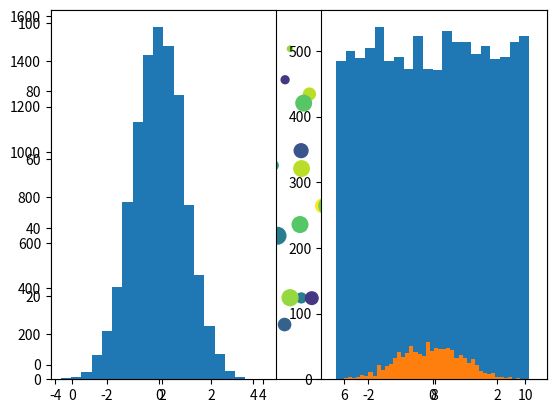

The script that saved this image:
import numpy as np
import matplotlib.pyplot as plt

print ("Hello World")

x = np.random.uniform(0.0,10.0, 100)
y = np.random.uniform(0.0, 100.0, 100)
z = np.random.normal(100.0, 40.0, 100)
c = np.random.randint(0,20,100)


#c is for color, s is for size
plt.scatter(x,y,c=c,s=z)

plt.show()

plt.subplot(1,2,1)
x=np.random.normal(0.0, 1.0, 10000)
plt.hist(x,bins=20)

plt.subplot(1,2,2)
x=np.random.uniform(-3.0, 3.0, 10000)
plt.hist(x,bins=20)

plt.show()

x=np.random.normal(0.0, 1.0, 1000)

plt.hist(x,bins=50)

plt.show()

